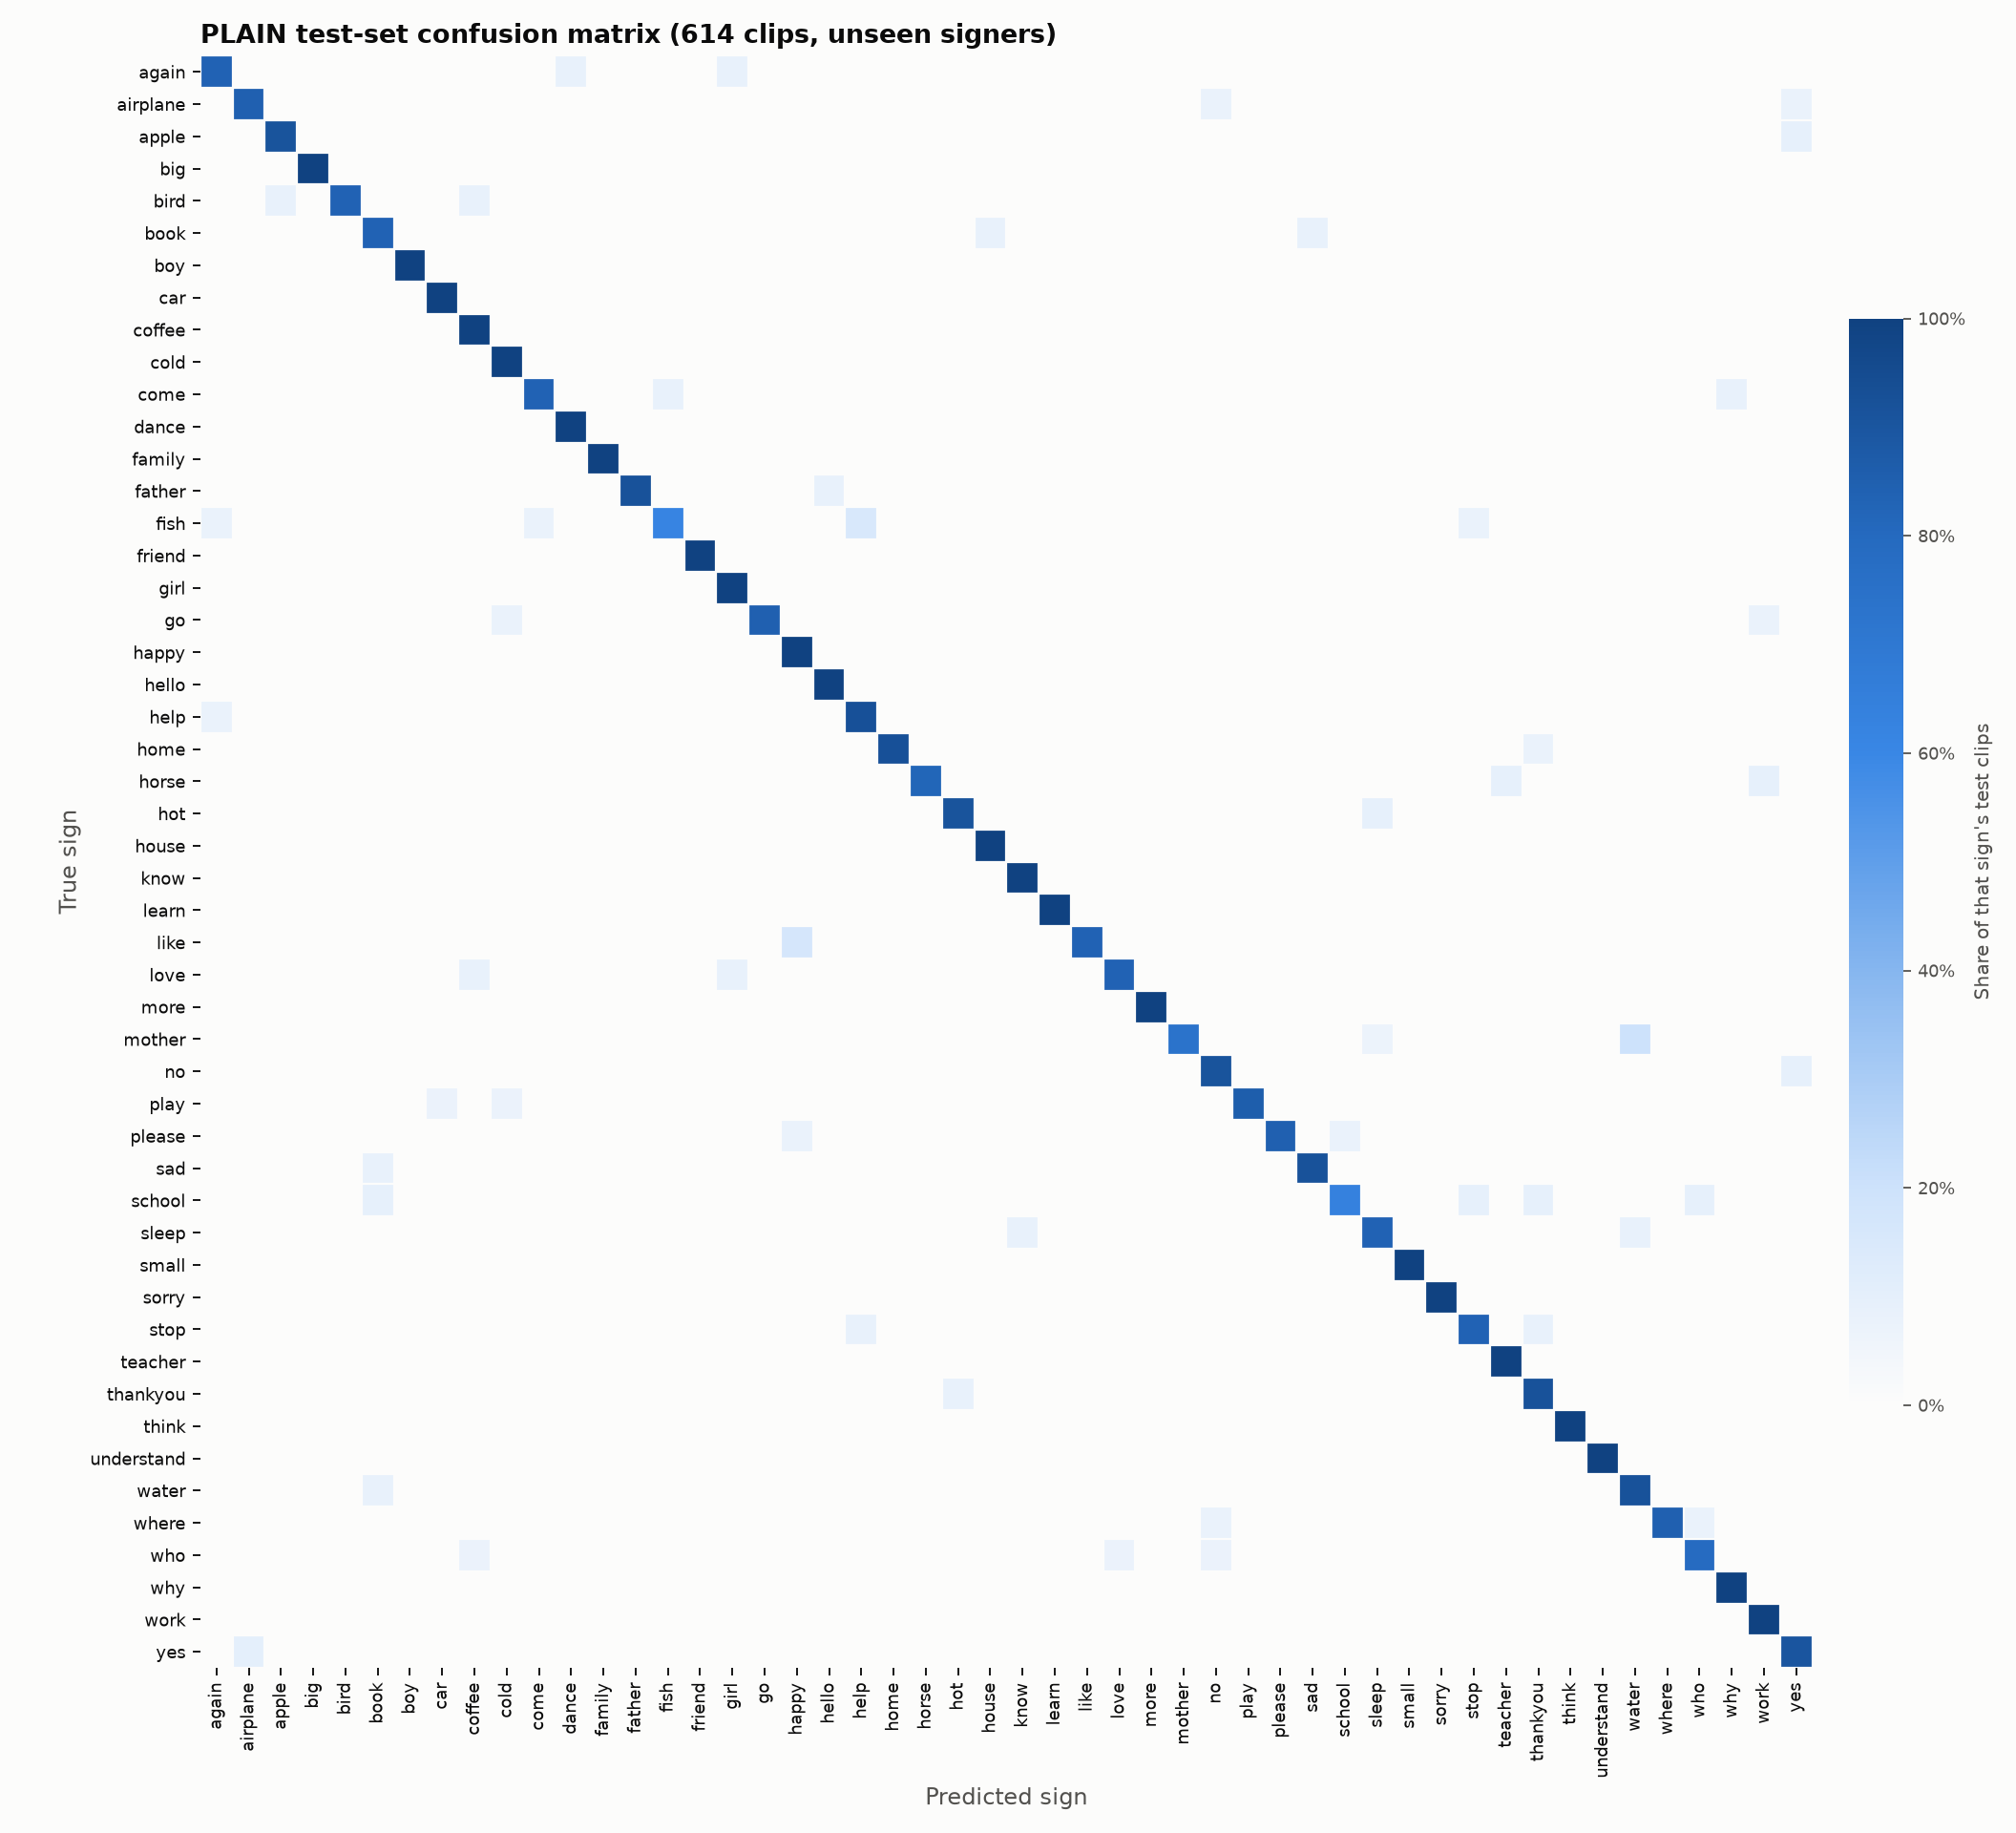

Data behind this chart, as committed beside it:
true\predicted, again, airplane, apple, big, bird, book, boy, car, coffee, cold, come, dance, family, father, fish, friend, girl, go, happy, hello, help, home, horse
again, 10, 0, 0, 0, 0, 0, 0, 0, 0, 0, 0, 1, 0, 0, 0, 0, 1, 0, 0, 0, 0, 0, 0
airplane, 0, 11, 0, 0, 0, 0, 0, 0, 0, 0, 0, 0, 0, 0, 0, 0, 0, 0, 0, 0, 0, 0, 0
apple, 0, 0, 10, 0, 0, 0, 0, 0, 0, 0, 0, 0, 0, 0, 0, 0, 0, 0, 0, 0, 0, 0, 0
big, 0, 0, 0, 12, 0, 0, 0, 0, 0, 0, 0, 0, 0, 0, 0, 0, 0, 0, 0, 0, 0, 0, 0
bird, 0, 0, 1, 0, 10, 0, 0, 0, 1, 0, 0, 0, 0, 0, 0, 0, 0, 0, 0, 0, 0, 0, 0
book, 0, 0, 0, 0, 0, 10, 0, 0, 0, 0, 0, 0, 0, 0, 0, 0, 0, 0, 0, 0, 0, 0, 0
boy, 0, 0, 0, 0, 0, 0, 12, 0, 0, 0, 0, 0, 0, 0, 0, 0, 0, 0, 0, 0, 0, 0, 0
car, 0, 0, 0, 0, 0, 0, 0, 11, 0, 0, 0, 0, 0, 0, 0, 0, 0, 0, 0, 0, 0, 0, 0
coffee, 0, 0, 0, 0, 0, 0, 0, 0, 11, 0, 0, 0, 0, 0, 0, 0, 0, 0, 0, 0, 0, 0, 0
cold, 0, 0, 0, 0, 0, 0, 0, 0, 0, 12, 0, 0, 0, 0, 0, 0, 0, 0, 0, 0, 0, 0, 0
come, 0, 0, 0, 0, 0, 0, 0, 0, 0, 0, 10, 0, 0, 0, 1, 0, 0, 0, 0, 0, 0, 0, 0
dance, 0, 0, 0, 0, 0, 0, 0, 0, 0, 0, 0, 14, 0, 0, 0, 0, 0, 0, 0, 0, 0, 0, 0
family, 0, 0, 0, 0, 0, 0, 0, 0, 0, 0, 0, 0, 12, 0, 0, 0, 0, 0, 0, 0, 0, 0, 0
father, 0, 0, 0, 0, 0, 0, 0, 0, 0, 0, 0, 0, 0, 11, 0, 0, 0, 0, 0, 1, 0, 0, 0
fish, 1, 0, 0, 0, 0, 0, 0, 0, 0, 0, 1, 0, 0, 0, 8, 0, 0, 0, 0, 0, 2, 0, 0
friend, 0, 0, 0, 0, 0, 0, 0, 0, 0, 0, 0, 0, 0, 0, 0, 11, 0, 0, 0, 0, 0, 0, 0
girl, 0, 0, 0, 0, 0, 0, 0, 0, 0, 0, 0, 0, 0, 0, 0, 0, 10, 0, 0, 0, 0, 0, 0
go, 0, 0, 0, 0, 0, 0, 0, 0, 0, 1, 0, 0, 0, 0, 0, 0, 0, 11, 0, 0, 0, 0, 0
happy, 0, 0, 0, 0, 0, 0, 0, 0, 0, 0, 0, 0, 0, 0, 0, 0, 0, 0, 12, 0, 0, 0, 0
hello, 0, 0, 0, 0, 0, 0, 0, 0, 0, 0, 0, 0, 0, 0, 0, 0, 0, 0, 0, 14, 0, 0, 0
help, 1, 0, 0, 0, 0, 0, 0, 0, 0, 0, 0, 0, 0, 0, 0, 0, 0, 0, 0, 0, 12, 0, 0
home, 0, 0, 0, 0, 0, 0, 0, 0, 0, 0, 0, 0, 0, 0, 0, 0, 0, 0, 0, 0, 0, 12, 0
horse, 0, 0, 0, 0, 0, 0, 0, 0, 0, 0, 0, 0, 0, 0, 0, 0, 0, 0, 0, 0, 0, 0, 9
hot, 0, 0, 0, 0, 0, 0, 0, 0, 0, 0, 0, 0, 0, 0, 0, 0, 0, 0, 0, 0, 0, 0, 0
house, 0, 0, 0, 0, 0, 0, 0, 0, 0, 0, 0, 0, 0, 0, 0, 0, 0, 0, 0, 0, 0, 0, 0
know, 0, 0, 0, 0, 0, 0, 0, 0, 0, 0, 0, 0, 0, 0, 0, 0, 0, 0, 0, 0, 0, 0, 0
learn, 0, 0, 0, 0, 0, 0, 0, 0, 0, 0, 0, 0, 0, 0, 0, 0, 0, 0, 0, 0, 0, 0, 0
like, 0, 0, 0, 0, 0, 0, 0, 0, 0, 0, 0, 0, 0, 0, 0, 0, 0, 0, 2, 0, 0, 0, 0
love, 0, 0, 0, 0, 0, 0, 0, 0, 1, 0, 0, 0, 0, 0, 0, 0, 1, 0, 0, 0, 0, 0, 0
more, 0, 0, 0, 0, 0, 0, 0, 0, 0, 0, 0, 0, 0, 0, 0, 0, 0, 0, 0, 0, 0, 0, 0
mother, 0, 0, 0, 0, 0, 0, 0, 0, 0, 0, 0, 0, 0, 0, 0, 0, 0, 0, 0, 0, 0, 0, 0
no, 0, 0, 0, 0, 0, 0, 0, 0, 0, 0, 0, 0, 0, 0, 0, 0, 0, 0, 0, 0, 0, 0, 0
play, 0, 0, 0, 0, 0, 0, 0, 1, 0, 1, 0, 0, 0, 0, 0, 0, 0, 0, 0, 0, 0, 0, 0
please, 0, 0, 0, 0, 0, 0, 0, 0, 0, 0, 0, 0, 0, 0, 0, 0, 0, 0, 1, 0, 0, 0, 0
sad, 0, 0, 0, 0, 0, 1, 0, 0, 0, 0, 0, 0, 0, 0, 0, 0, 0, 0, 0, 0, 0, 0, 0
school, 0, 0, 0, 0, 0, 1, 0, 0, 0, 0, 0, 0, 0, 0, 0, 0, 0, 0, 0, 0, 0, 0, 0
sleep, 0, 0, 0, 0, 0, 0, 0, 0, 0, 0, 0, 0, 0, 0, 0, 0, 0, 0, 0, 0, 0, 0, 0
small, 0, 0, 0, 0, 0, 0, 0, 0, 0, 0, 0, 0, 0, 0, 0, 0, 0, 0, 0, 0, 0, 0, 0
sorry, 0, 0, 0, 0, 0, 0, 0, 0, 0, 0, 0, 0, 0, 0, 0, 0, 0, 0, 0, 0, 0, 0, 0
stop, 0, 0, 0, 0, 0, 0, 0, 0, 0, 0, 0, 0, 0, 0, 0, 0, 0, 0, 0, 0, 1, 0, 0
teacher, 0, 0, 0, 0, 0, 0, 0, 0, 0, 0, 0, 0, 0, 0, 0, 0, 0, 0, 0, 0, 0, 0, 0
thankyou, 0, 0, 0, 0, 0, 0, 0, 0, 0, 0, 0, 0, 0, 0, 0, 0, 0, 0, 0, 0, 0, 0, 0
think, 0, 0, 0, 0, 0, 0, 0, 0, 0, 0, 0, 0, 0, 0, 0, 0, 0, 0, 0, 0, 0, 0, 0
understand, 0, 0, 0, 0, 0, 0, 0, 0, 0, 0, 0, 0, 0, 0, 0, 0, 0, 0, 0, 0, 0, 0, 0
water, 0, 0, 0, 0, 0, 1, 0, 0, 0, 0, 0, 0, 0, 0, 0, 0, 0, 0, 0, 0, 0, 0, 0
where, 0, 0, 0, 0, 0, 0, 0, 0, 0, 0, 0, 0, 0, 0, 0, 0, 0, 0, 0, 0, 0, 0, 0
who, 0, 0, 0, 0, 0, 0, 0, 0, 1, 0, 0, 0, 0, 0, 0, 0, 0, 0, 0, 0, 0, 0, 0
why, 0, 0, 0, 0, 0, 0, 0, 0, 0, 0, 0, 0, 0, 0, 0, 0, 0, 0, 0, 0, 0, 0, 0
work, 0, 0, 0, 0, 0, 0, 0, 0, 0, 0, 0, 0, 0, 0, 0, 0, 0, 0, 0, 0, 0, 0, 0
yes, 0, 1, 0, 0, 0, 0, 0, 0, 0, 0, 0, 0, 0, 0, 0, 0, 0, 0, 0, 0, 0, 0, 0
